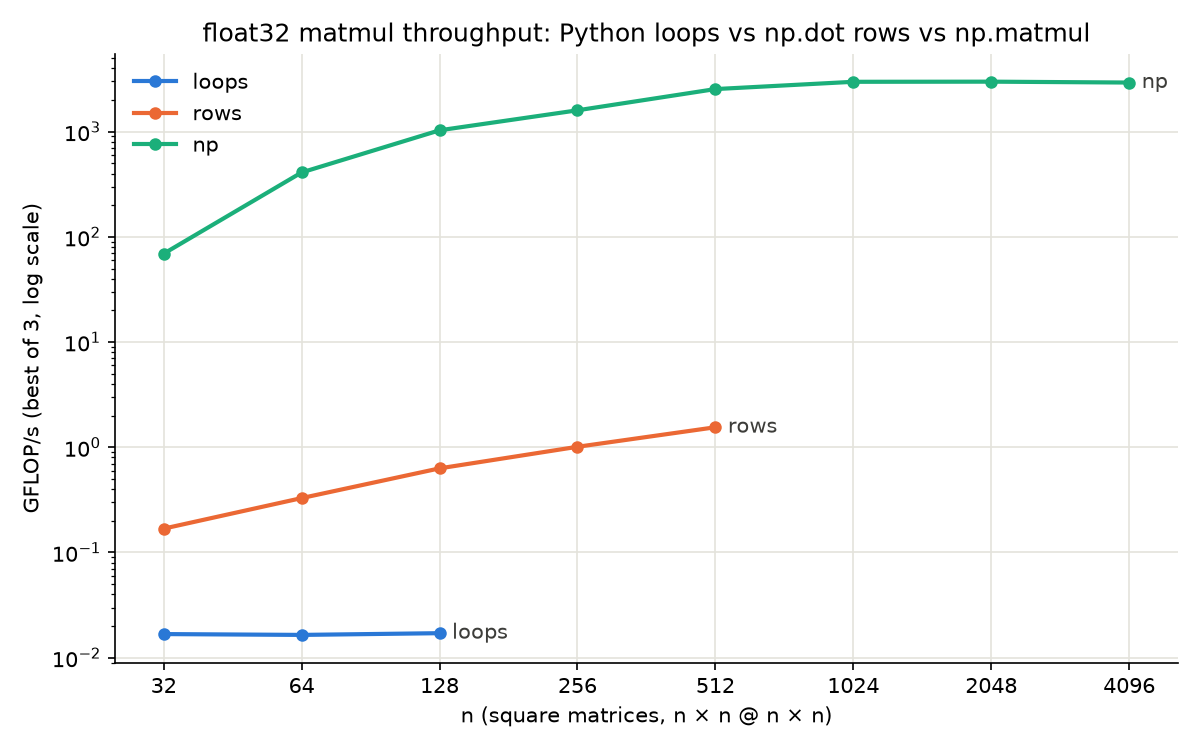

The file beside this chart, header and first rows:
impl, n, seconds, gflops, bytes_min, intensity_flop_per_byte
loops, 32, 0.003908, 0.01677, 12288, 5.333
loops, 64, 0.03184, 0.01647, 49152, 10.67
loops, 128, 0.2452, 0.0171, 196608, 21.33
rows, 32, 0.0003888, 0.1686, 12288, 5.333
rows, 64, 0.001594, 0.3289, 49152, 10.67
rows, 128, 0.006654, 0.6304, 196608, 21.33
rows, 256, 0.03319, 1.011, 786432, 42.67
rows, 512, 0.1732, 1.55, 3145728, 85.33
np, 32, 9.46750002913177e-07, 69.22, 12288, 5.333
np, 64, 1.280608307570219e-06, 409.4, 49152, 10.67
np, 128, 4.072562500368804e-06, 1030, 196608, 21.33
np, 256, 2.103587840451837e-05, 1595, 786432, 42.67
np, 512, 0.0001057, 2538, 3145728, 85.33
np, 1024, 0.0007214, 2977, 12582912, 170.7
np, 2048, 0.005755, 2985, 50331648, 341.3
np, 4096, 0.04694, 2928, 201326592, 682.7
